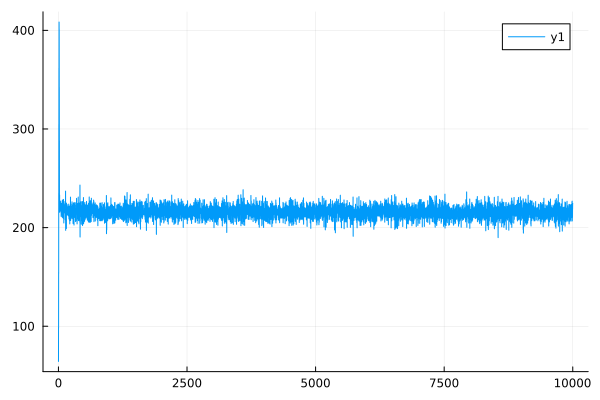

The data file committed next to this chart (first rows):
0	65.19939580075484
1	64.35
2	99.19
3	98.02
4	154.9
5	153.4
6	234.8
7	233.1
8	304.6
9	303.6
10	361.8
11	361
12	408.5
13	408.4
14	399.9
15	400.7
16	341.4
17	342.2
18	287
19	288.1
20	222
21	222
22	233.1
23	233.1
24	215.8
25	215.6
26	217.9
27	217.8
28	224.9
29	224.8
30	216.7
31	216.6
32	218.7
33	218.6
34	217.4
35	217.3
36	226.4
37	226.3
38	226.9
39	226.8
40	222.8
41	222.7
42	223.6
43	223.4
44	219.8
45	219.6
46	217.1
47	216.9
48	224.8
49	224.7
50	222.2
51	222.1
52	211.5
53	211.3
54	222.8
55	222.7
56	216.7
57	216.6
58	217.5
59	217.4
60	217.1
... 9,940 more rows
